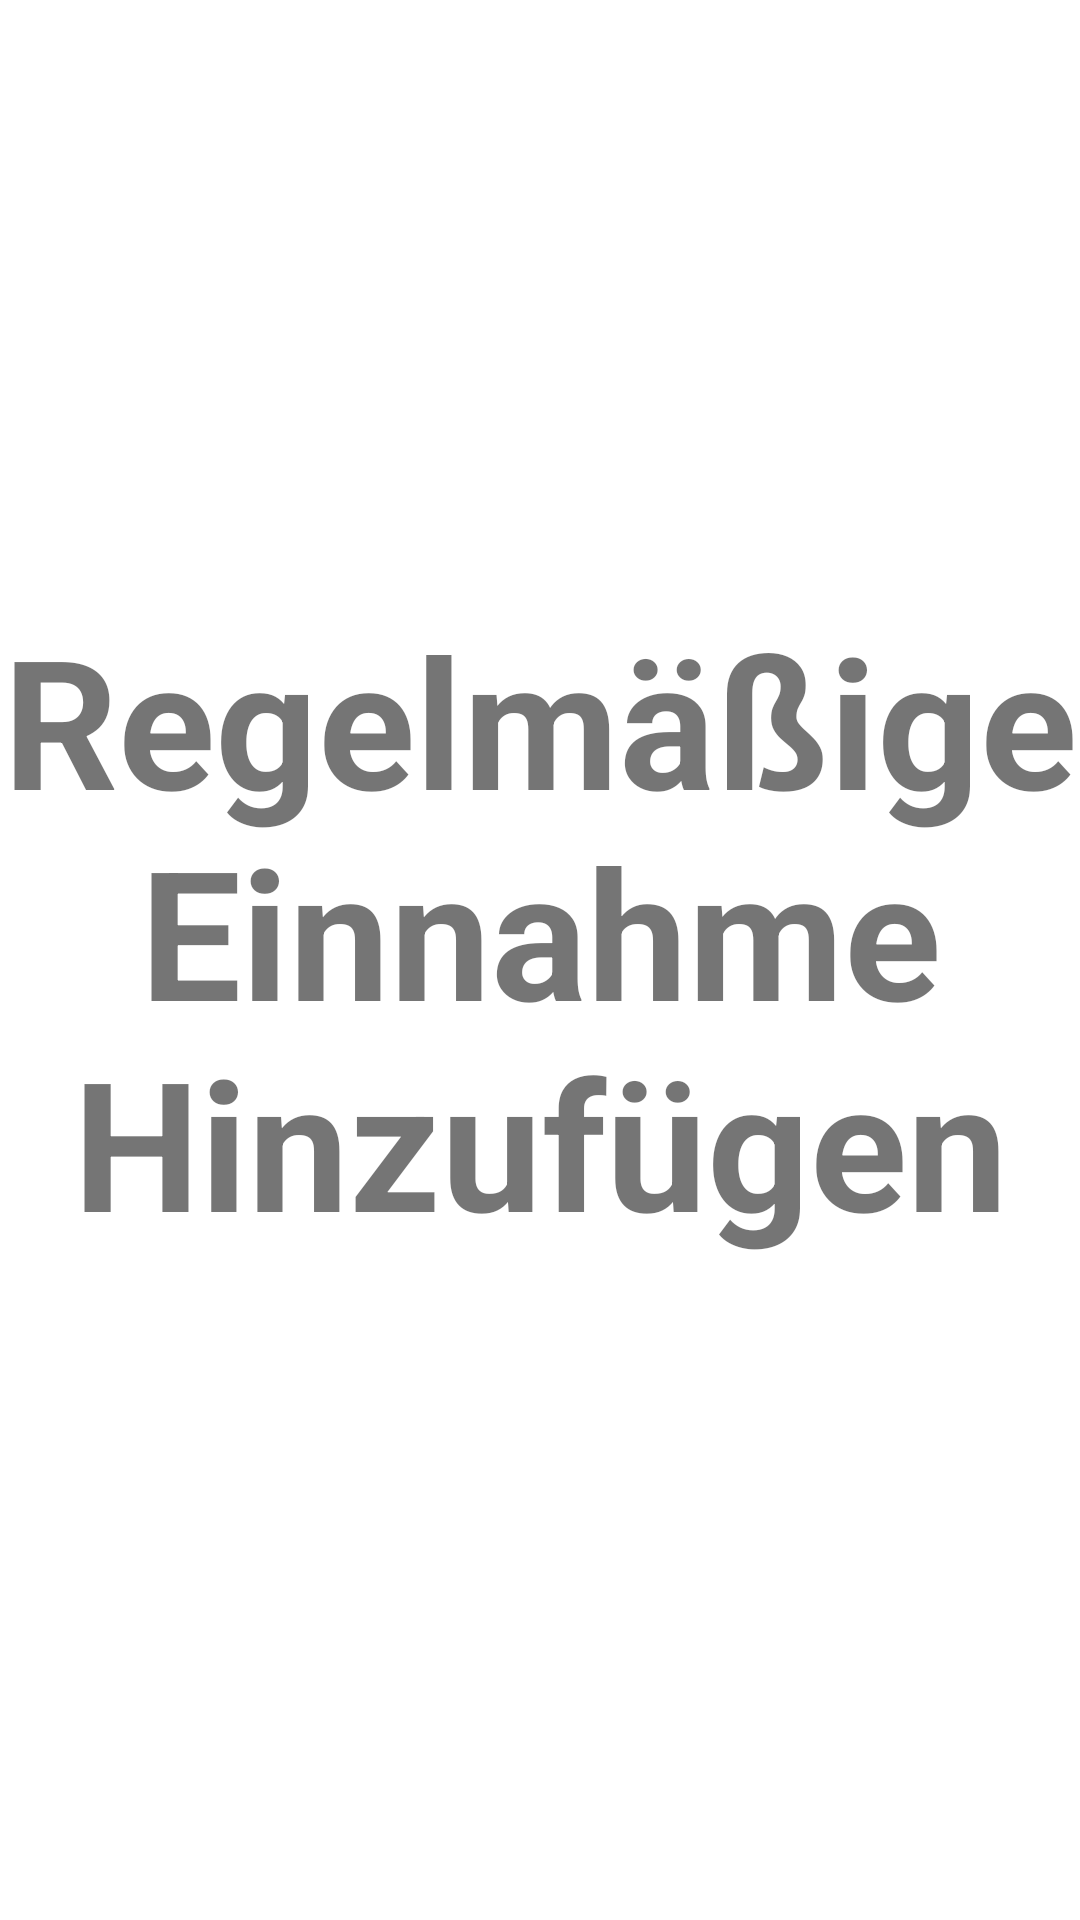

Here is an Android app screen rendered from its layout file. Give the layout XML and the strings, colors and styles it references.
<!-- AndroidManifest.xml: application theme Theme.Softwaretechnik1 -->
<!-- res/layout/fragment_regelmaessigeausgaben.xml -->
<?xml version="1.0" encoding="utf-8"?>
<androidx.constraintlayout.widget.ConstraintLayout xmlns:android="http://schemas.android.com/apk/res/android"
    xmlns:app="http://schemas.android.com/apk/res-auto"
    xmlns:tools="http://schemas.android.com/tools"
    android:layout_width="match_parent"
    android:layout_height="match_parent"
    tools:context=".ui.main.ausgaben.RegelmaessigeausgabenFragment">

    <TextView
        android:id="@+id/textView3"
        android:layout_width="match_parent"
        android:layout_height="300dp"
        android:layout_marginTop="59dp"
        android:text="Regelmäßige  Einnahme Hinzufügen"
        android:textAlignment="center"
        android:textSize="60sp"
        android:textStyle="bold"
        app:layout_constraintBottom_toBottomOf="parent"
        app:layout_constraintEnd_toEndOf="parent"
        app:layout_constraintHorizontal_bias="0.5"
        app:layout_constraintStart_toStartOf="parent"
        app:layout_constraintTop_toTopOf="parent" />

</androidx.constraintlayout.widget.ConstraintLayout>
<!-- resources referenced by this layout -->
<resources>
  <style name="Theme.Softwaretechnik1" parent="Theme.MaterialComponents.DayNight.NoActionBar">
      </style>
</resources>
